3-way image classification set "dataset-annotated" from GitHub (rulezcasa/Gesture-based-home-automation); label vocabulary: fan, light, off.

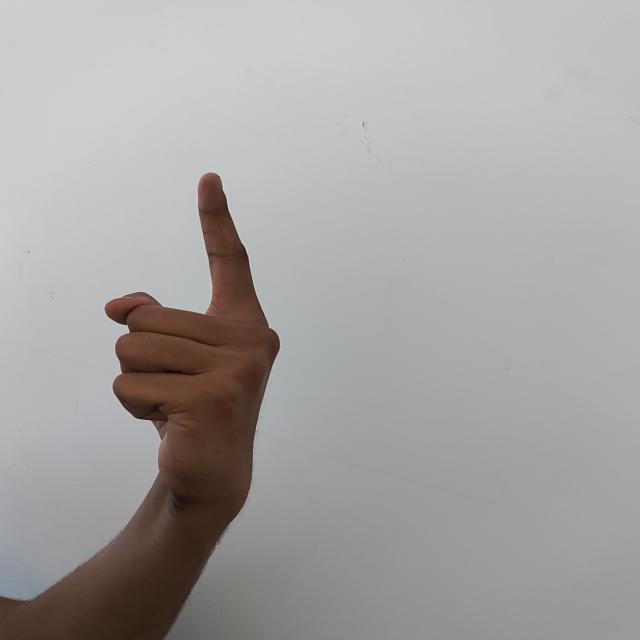
Label: light

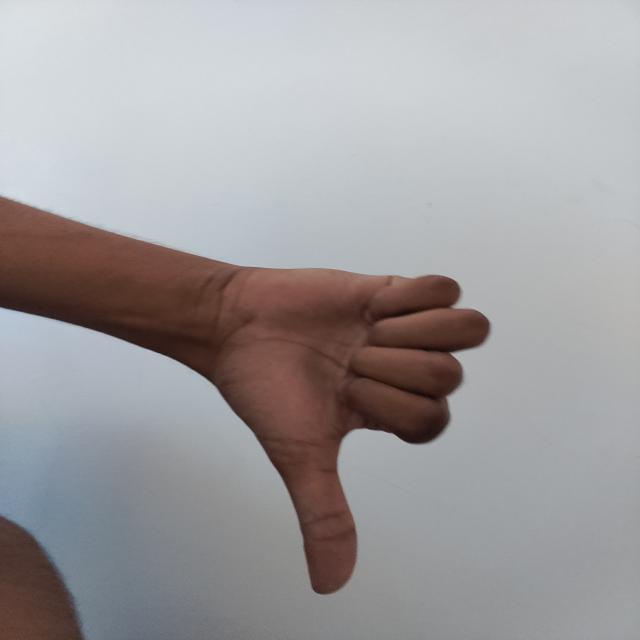
Label: off

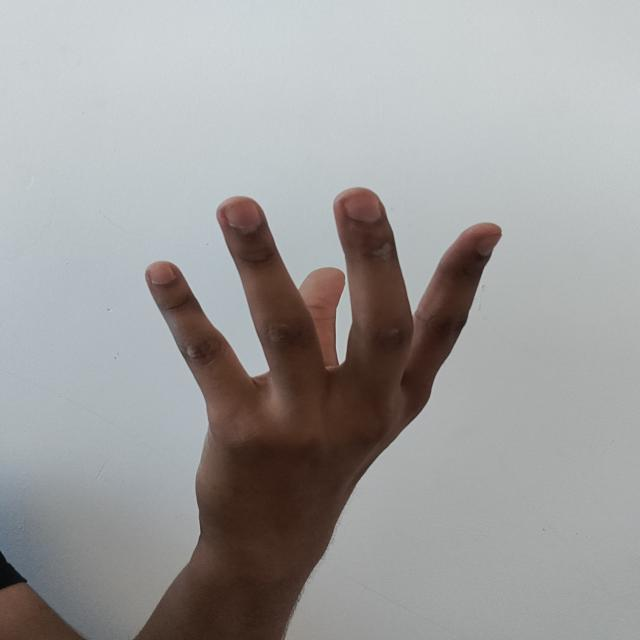
Label: fan

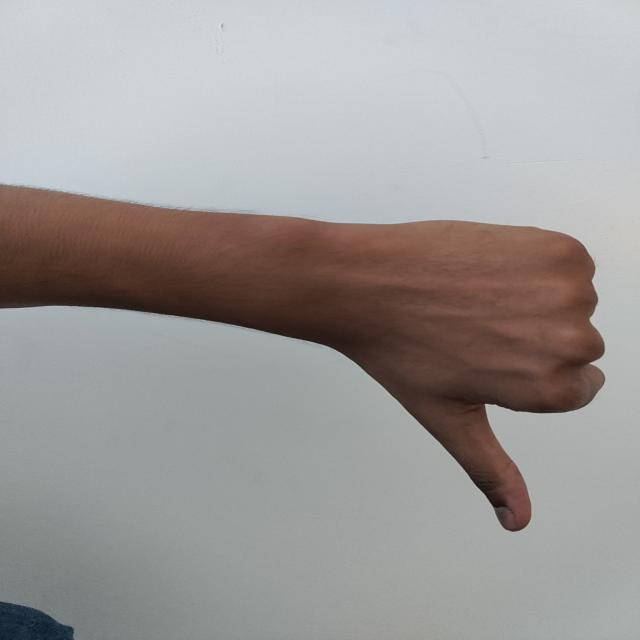
Label: off

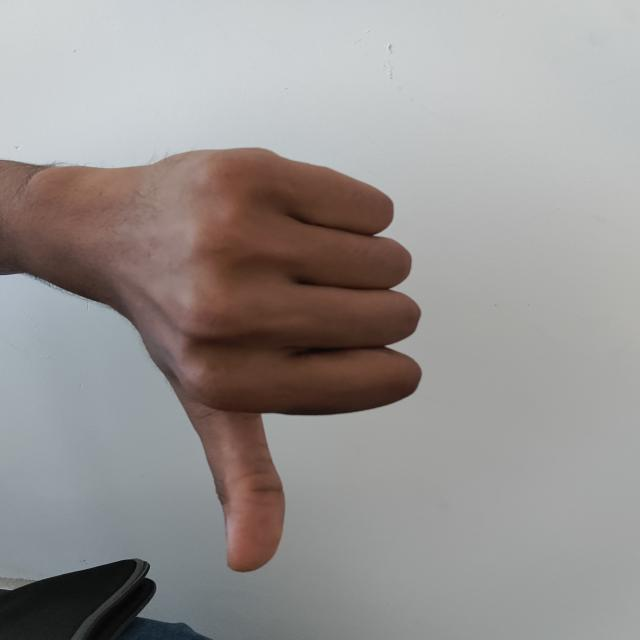
Label: off

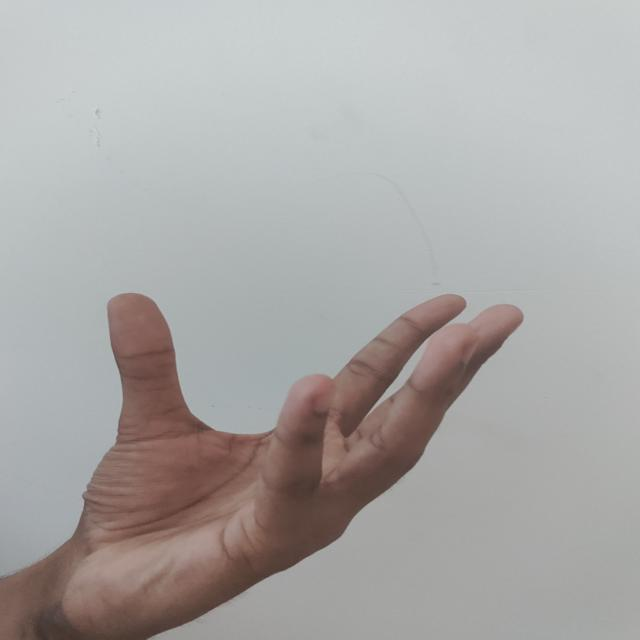
Label: fan
